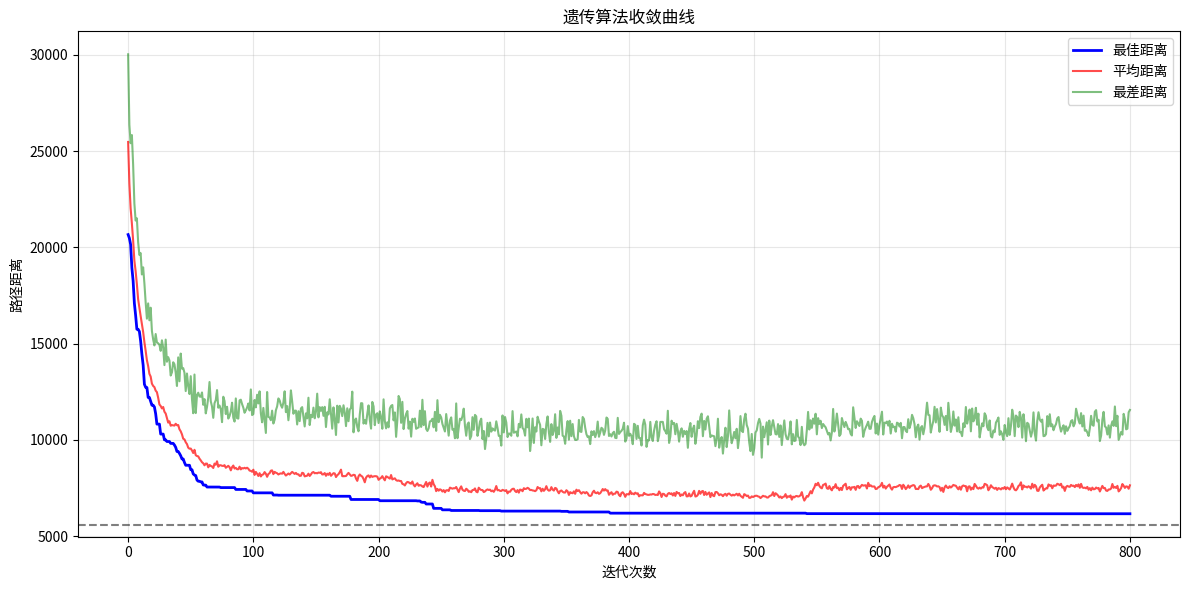
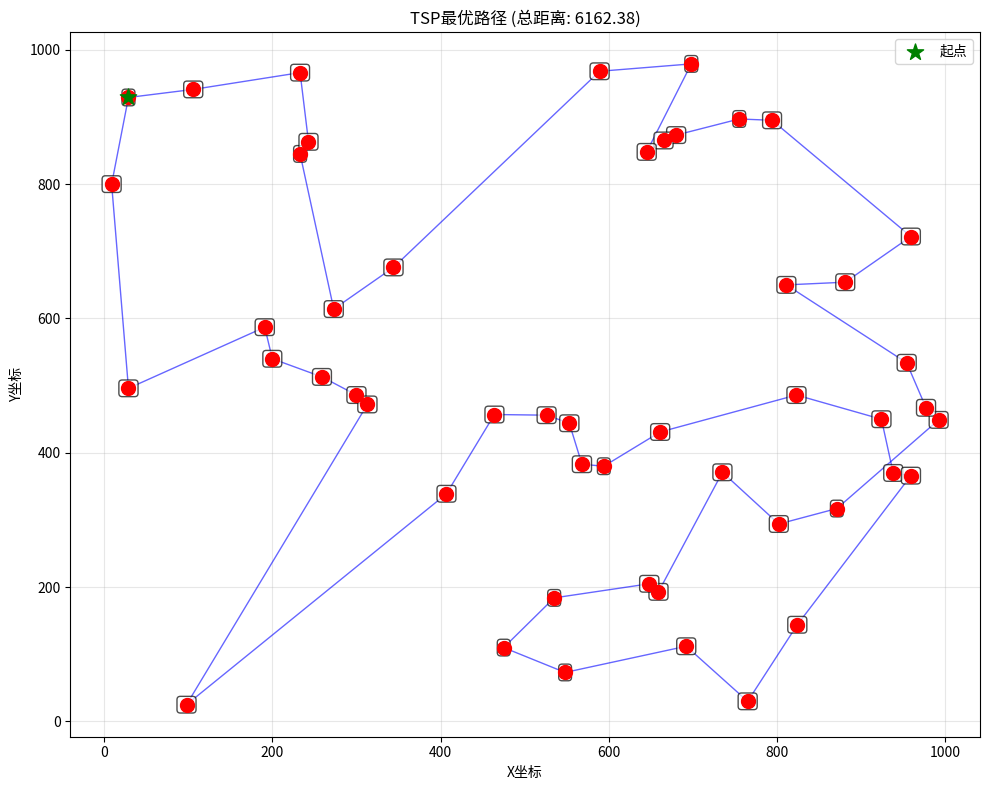

Python code for these plots, in order: (Note: this script raises an exception after producing the figures.)
import random
import math
import time
import matplotlib.pyplot as plt
from typing import List, Tuple, Dict, Optional

class City:
    """城市类，存储城市信息"""
    def __init__(self, id: int, x: float, y: float):
        self.id = id
        self.x = x
        self.y = y
    
    def distance_to(self, city) -> float:
        """计算到另一个城市的欧氏距离"""
        return math.sqrt((self.x - city.x) ** 2 + (self.y - city.y) ** 2)
    
    def __repr__(self):
        return f"City({self.id}: ({self.x}, {self.y}))"

class Individual:
    """个体类，代表一条可能的路径"""
    def __init__(self, path: List[int]):
        self.path = path  
        self.fitness = 0.0
        self.distance = 0.0
    
    def calculate_distance(self, distance_matrix: List[List[float]]) -> float:
        """计算路径总距离"""
        total_distance = 0.0
        n = len(self.path)
        
        for i in range(n):
            from_city = self.path[i]
            to_city = self.path[(i + 1) % n]  
            total_distance += distance_matrix[from_city][to_city]
        
        self.distance = total_distance
        return total_distance
    
    def calculate_fitness(self, distance_matrix: List[List[float]]) -> float:
        """计算适应度（路径越短适应度越高）"""
        if self.distance == 0:
            self.calculate_distance(distance_matrix)
        # 适应度 = 1 / 距离，距离越小适应度越大
        self.fitness = 1.0 / self.distance if self.distance > 0 else 0.0
        return self.fitness
    
    def __repr__(self):
        return f"Individual(path={self.path}, distance={self.distance:.2f})"

class GeneticAlgorithmTSP:
    """遗传算法求解TSP问题"""
    
    def __init__(self, cities: List[City], population_size: int = 100, 
                 generations: int = 500, crossover_rate: float = 0.8,
                 mutation_rate: float = 0.2, elite_size: int = 2,
                 tournament_size: int = 5):
        """
        初始化遗传算法参数
        
        参数:
            cities: 城市列表
            population_size: 种群大小
            generations: 迭代次数
            crossover_rate: 交叉概率
            mutation_rate: 变异概率
            elite_size: 精英个体数量（直接保留到下一代）
            tournament_size: 锦标赛选择的大小
        """
        self.cities = cities
        self.num_cities = len(cities)
        self.population_size = population_size
        self.generations = generations
        self.crossover_rate = crossover_rate
        self.mutation_rate = mutation_rate
        self.elite_size = elite_size
        self.tournament_size = tournament_size
        
        # 计算距离矩阵
        self.distance_matrix = self._create_distance_matrix()
        
        # 记录每代最佳值
        self.best_distances = []
        self.avg_distances = []
        self.worst_distances = []
        
        # 全局最优解
        self.best_individual = None
    
    def _create_distance_matrix(self) -> List[List[float]]:
        """创建距离矩阵"""
        n = self.num_cities
        distance_matrix = [[0.0] * n for _ in range(n)]
        
        for i in range(n):
            for j in range(n):
                if i != j:
                    distance_matrix[i][j] = self.cities[i].distance_to(self.cities[j])
        
        return distance_matrix
    
    def _create_random_individual(self) -> Individual:
        """创建随机个体（随机路径）"""
        # 创建0到n-1的列表，表示城市编号
        path = list(range(self.num_cities))
        # 随机打乱，但保证起点固定（可选）
        random.shuffle(path)
        return Individual(path)
    
    def _initialize_population(self) -> List[Individual]:
        """初始化种群"""
        population = []
        for _ in range(self.population_size):
            population.append(self._create_random_individual())
        
        # 计算初始适应度
        for ind in population:
            ind.calculate_fitness(self.distance_matrix)
        
        return population
    
    def _tournament_selection(self, population: List[Individual]) -> Individual:
        """锦标赛选择"""
        tournament = random.sample(population, self.tournament_size)
        # 选择适应度最高的个体
        return max(tournament, key=lambda x: x.fitness)
    
    def _order_crossover(self, parent1: Individual, parent2: Individual) -> Tuple[Individual, Individual]:
        """顺序交叉(Order Crossover, OX)"""
        n = self.num_cities
        
        # 选择两个随机交叉点
        point1 = random.randint(0, n - 1)
        point2 = random.randint(point1, n - 1)
        
        # 创建子代
        child1_path = [-1] * n
        child2_path = [-1] * n
        
        # 将交叉片段从parent1复制到child1，从parent2复制到child2
        for i in range(point1, point2 + 1):
            child1_path[i] = parent1.path[i]
            child2_path[i] = parent2.path[i]
        
        # 填充剩余位置
        self._fill_remaining_positions(child1_path, parent2.path, point1, point2)
        self._fill_remaining_positions(child2_path, parent1.path, point1, point2)
        
        return Individual(child1_path), Individual(child2_path)
    
    def _fill_remaining_positions(self, child_path: List[int], parent_path: List[int], 
                                  start: int, end: int):
        """填充剩余位置（用于顺序交叉）"""
        n = len(child_path)
        parent_idx = 0
        
        for i in range(n):
            # 找到要插入的位置
            insert_pos = (end + i + 1) % n
            
            # 如果这个位置已经有值，跳过
            if child_path[insert_pos] != -1:
                continue
            
            # 找到parent中不在孩子中的下一个城市
            while True:
                city = parent_path[parent_idx % n]
                parent_idx += 1
                
                if city not in child_path:
                    child_path[insert_pos] = city
                    break
    
    def _swap_mutation(self, individual: Individual) -> Individual:
        """交换变异：随机交换两个城市的位置"""
        if random.random() < self.mutation_rate:
            path = individual.path.copy()
            
            # 随机选择两个不同的位置
            idx1, idx2 = random.sample(range(len(path)), 2)
            
            # 交换
            path[idx1], path[idx2] = path[idx2], path[idx1]
            
            return Individual(path)
        
        return individual
    
    def _inversion_mutation(self, individual: Individual) -> Individual:
        """逆转变异：随机选择一段路径并反转"""
        if random.random() < self.mutation_rate:
            path = individual.path.copy()
            n = len(path)
            
            # 随机选择两个点
            point1 = random.randint(0, n - 1)
            point2 = random.randint(point1, n - 1)
            
            # 反转这段路径
            path[point1:point2+1] = reversed(path[point1:point2+1])
            
            return Individual(path)
        
        return individual
    
    def _scramble_mutation(self, individual: Individual) -> Individual:
        """打乱变异：随机选择一段路径并打乱"""
        if random.random() < self.mutation_rate:
            path = individual.path.copy()
            n = len(path)
            
            # 随机选择两个点
            point1 = random.randint(0, n - 1)
            point2 = random.randint(point1, n - 1)
            
            # 打乱这段路径
            segment = path[point1:point2+1]
            random.shuffle(segment)
            path[point1:point2+1] = segment
            
            return Individual(path)
        
        return individual
    
    def _calculate_population_stats(self, population: List[Individual]) -> Tuple[float, float, float]:
        """计算种群统计信息：最佳、平均、最差距离"""
        distances = [ind.distance for ind in population]
        return min(distances), sum(distances)/len(distances), max(distances)
    
    def evolve(self) -> Individual:
        """执行遗传算法进化"""
        # 初始化种群
        population = self._initialize_population()
        
        # 记录初始统计信息
        best_dist, avg_dist, worst_dist = self._calculate_population_stats(population)
        self.best_distances.append(best_dist)
        self.avg_distances.append(avg_dist)
        self.worst_distances.append(worst_dist)
        
        # 找到初始最佳个体
        self.best_individual = min(population, key=lambda x: x.distance)
        
        print(f"初始最佳距离: {best_dist:.2f}")
        
        # 开始进化
        for generation in range(self.generations):
            new_population = []
            
            # 精英选择：保留最佳个体
            population.sort(key=lambda x: x.fitness, reverse=True)
            new_population.extend(population[:self.elite_size])
            
            # 生成下一代
            while len(new_population) < self.population_size:
                # 选择父代
                parent1 = self._tournament_selection(population)
                parent2 = self._tournament_selection(population)
                
                # 交叉
                if random.random() < self.crossover_rate:
                    child1, child2 = self._order_crossover(parent1, parent2)
                else:
                    child1, child2 = parent1, parent2
                
                # 变异（可以选择不同的变异策略）
                child1 = self._swap_mutation(child1)
                child2 = self._swap_mutation(child2)
                
                # 计算适应度
                child1.calculate_fitness(self.distance_matrix)
                child2.calculate_fitness(self.distance_matrix)
                
                new_population.extend([child1, child2])
            
            # 更新种群
            population = new_population[:self.population_size]
            
            # 计算统计信息
            best_dist, avg_dist, worst_dist = self._calculate_population_stats(population)
            self.best_distances.append(best_dist)
            self.avg_distances.append(avg_dist)
            self.worst_distances.append(worst_dist)
            
            # 更新全局最佳个体
            current_best = min(population, key=lambda x: x.distance)
            if current_best.distance < self.best_individual.distance:
                self.best_individual = current_best
            
            # 每50代输出一次进度
            if (generation + 1) % 50 == 0:
                print(f"第 {generation + 1} 代: 最佳距离 = {best_dist:.2f}, 平均距离 = {avg_dist:.2f}")
        
        print(f"最终最佳距离: {self.best_individual.distance:.2f}")
        return self.best_individual
    
    def plot_convergence(self):
        """绘制收敛曲线"""
        plt.figure(figsize=(12, 6))
        
        plt.plot(self.best_distances, 'b-', label='最佳距离', linewidth=2)
        plt.plot(self.avg_distances, 'r-', label='平均距离', alpha=0.7)
        plt.plot(self.worst_distances, 'g-', label='最差距离', alpha=0.5)
        
        plt.xlabel('迭代次数')
        plt.ylabel('路径距离')
        plt.title('遗传算法收敛曲线')
        plt.legend()
        plt.grid(True, alpha=0.3)
        
        # 添加水平线表示已知最优解（如果有的话）
        plt.axhline(y=5553, color='k', linestyle='--', alpha=0.5, label='已知最优解(5553)')
        
        plt.tight_layout()
        plt.show()
    
    def plot_route(self):
        """绘制最佳路径"""
        if not self.best_individual:
            print("没有找到最佳路径")
            return
        
        plt.figure(figsize=(10, 8))
        
        # 绘制城市
        x_coords = [city.x for city in self.cities]
        y_coords = [city.y for city in self.cities]
        
        plt.scatter(x_coords, y_coords, c='red', s=100, zorder=5)
        
        # 添加城市标签
        for i, city in enumerate(self.cities):
            plt.text(city.x, city.y, f'{i+1}', fontsize=8, ha='center', va='center', 
                    bbox=dict(boxstyle='round,pad=0.3', facecolor='white', alpha=0.7))
        
        # 绘制路径
        path = self.best_individual.path
        for i in range(len(path)):
            from_city = self.cities[path[i]]
            to_city = self.cities[path[(i + 1) % len(path)]]
            
            plt.plot([from_city.x, to_city.x], [from_city.y, to_city.y], 
                    'b-', alpha=0.6, linewidth=1)
        
        # 标记起点
        start_city = self.cities[path[0]]
        plt.scatter(start_city.x, start_city.y, c='green', s=150, 
                   marker='*', zorder=10, label='起点')
        
        plt.xlabel('X坐标')
        plt.ylabel('Y坐标')
        plt.title(f'TSP最优路径 (总距离: {self.best_individual.distance:.2f})')
        plt.legend()
        plt.grid(True, alpha=0.3)
        plt.tight_layout()
        plt.show()

def load_cities_from_coordinates(coordinates: List[Tuple[int, float, float]]) -> List[City]:
    """从坐标数据加载城市"""
    cities = []
    for city_id, x, y in coordinates:
        # 注意：城市编号在内部从0开始，但显示时从1开始
        cities.append(City(city_id - 1, x, y))
    return cities

def main():
    """主函数"""
    # 定义城市坐标数据（50个城市）
    coordinates = [
        (1, 475, 110), (2, 29, 929), (3, 755, 897), (4, 698, 979), (5, 871, 317),
        (6, 535, 184), (7, 548, 73), (8, 594, 380), (9, 233, 845), (10, 881, 654),
        (11, 200, 540), (12, 9, 800), (13, 526, 456), (14, 765, 30), (15, 992, 449),
        (16, 659, 193), (17, 938, 370), (18, 233, 966), (19, 692, 112), (20, 680, 873),
        (21, 589, 968), (22, 553, 444), (23, 106, 941), (24, 959, 366), (25, 273, 614),
        (26, 568, 383), (27, 661, 431), (28, 824, 144), (29, 191, 587), (30, 464, 457),
        (31, 959, 722), (32, 823, 486), (33, 259, 513), (34, 977, 467), (35, 794, 895),
        (36, 243, 863), (37, 802, 294), (38, 811, 650), (39, 954, 534), (40, 300, 486),
        (41, 665, 865), (42, 648, 205), (43, 645, 848), (44, 29, 496), (45, 98, 25),
        (46, 344, 676), (47, 735, 371), (48, 924, 450), (49, 313, 472), (50, 407, 339)
    ]
    
    print("=" * 60)
    print("基于遗传算法的TSP问题求解器")
    print("=" * 60)
    
    # 加载城市数据
    cities = load_cities_from_coordinates(coordinates)
    print(f"已加载 {len(cities)} 个城市")
    
    # 参数设置
    population_size = 150  # 种群大小
    generations = 800      # 迭代次数
    crossover_rate = 0.85  # 交叉概率
    mutation_rate = 0.15   # 变异概率
    
    print("\n算法参数:")
    print(f"  种群大小: {population_size}")
    print(f"  迭代次数: {generations}")
    print(f"  交叉概率: {crossover_rate}")
    print(f"  变异概率: {mutation_rate}")
    
    # 创建遗传算法实例
    start_time = time.time()
    
    ga_tsp = GeneticAlgorithmTSP(
        cities=cities,
        population_size=population_size,
        generations=generations,
        crossover_rate=crossover_rate,
        mutation_rate=mutation_rate,
        elite_size=5,
        tournament_size=10
    )
    
    # 运行算法
    print("\n开始运行遗传算法...")
    best_solution = ga_tsp.evolve()
    
    end_time = time.time()
    execution_time = end_time - start_time
    
    print("\n" + "=" * 60)
    print("求解结果:")
    print("=" * 60)
    
    print(f"最佳路径长度: {best_solution.distance:.2f}")
    print(f"与已知最优解(5553)的差距: {abs(best_solution.distance - 5553):.2f}")
    print(f"差距百分比: {abs(best_solution.distance - 5553) / 5553 * 100:.2f}%")
    print(f"算法运行时间: {execution_time:.2f}秒")
    
    # 显示最佳路径（城市编号从1开始）
    print("\n最佳路径（城市访问顺序）:")
    path_display = [city_id + 1 for city_id in best_solution.path]
    # 每行显示10个城市
    for i in range(0, len(path_display), 10):
        print("  ", path_display[i:i+10])
    
    # 绘制结果
    print("\n正在生成可视化结果...")
    ga_tsp.plot_convergence()
    ga_tsp.plot_route()
    
    # 分析不同参数的影响
    print("\n" + "=" * 60)
    print("参数敏感性分析（示例）:")
    print("=" * 60)
    
    # 测试不同种群大小
    test_pop_sizes = [50, 100, 150, 200]
    results_pop = []
    
    for pop_size in test_pop_sizes:
        ga_test = GeneticAlgorithmTSP(
            cities=cities,
            population_size=pop_size,
            generations=300,  # 为了快速测试，减少迭代次数
            crossover_rate=0.8,
            mutation_rate=0.15
        )
        best = ga_test.evolve()
        results_pop.append((pop_size, best.distance))
    
    print("\n不同种群大小的影响:")
    for pop_size, distance in results_pop:
        print(f"  种群大小 {pop_size}: 最佳距离 = {distance:.2f}")
    
    # 测试不同变异概率
    test_mutation_rates = [0.05, 0.1, 0.15, 0.2, 0.3]
    results_mutation = []
    
    for mut_rate in test_mutation_rates:
        ga_test = GeneticAlgorithmTSP(
            cities=cities,
            population_size=100,
            generations=300,
            crossover_rate=0.8,
            mutation_rate=mut_rate
        )
        best = ga_test.evolve()
        results_mutation.append((mut_rate, best.distance))
    
    print("\n不同变异概率的影响:")
    for mut_rate, distance in results_mutation:
        print(f"  变异概率 {mut_rate}: 最佳距离 = {distance:.2f}")
    
    print("\n" + "=" * 60)
    print("算法总结:")
    print("=" * 60)
    print("1. 遗传算法能有效求解TSP问题")
    print("2. 种群大小和迭代次数对结果质量有显著影响")
    print("3. 变异概率需要适中，太高会破坏好解，太低会陷入局部最优")
    print("4. 精英保留策略有助于保持种群多样性")
    print("5. 顺序交叉(OX)特别适合TSP问题")
    print(f"\n本次求解的最佳距离为: {best_solution.distance:.2f}")

if __name__ == "__main__":
    # 设置随机种子以获得可重复的结果
    random.seed(42)
    main()

import random
import math
import time
import matplotlib.pyplot as plt
from typing import List, Tuple, Dict, Optional
from tqdm import tqdm  # 导入进度条库

class City:
    """城市类，存储城市信息"""
    def __init__(self, id: int, x: float, y: float):
        self.id = id
        self.x = x
        self.y = y
    
    def distance_to(self, city) -> float:
        """计算到另一个城市的欧氏距离"""
        return math.sqrt((self.x - city.x) ** 2 + (self.y - city.y) ** 2)
    
    def __repr__(self):
        return f"City({self.id}: ({self.x}, {self.y}))"

class Individual:
    """个体类，代表一条可能的路径"""
    def __init__(self, path: List[int]):
        self.path = path  
        self.fitness = 0.0
        self.distance = 0.0
    
    def calculate_distance(self, distance_matrix: List[List[float]]) -> float:
        """计算路径总距离"""
        total_distance = 0.0
        n = len(self.path)
        
        for i in range(n):
            from_city = self.path[i]
            to_city = self.path[(i + 1) % n]  
            total_distance += distance_matrix[from_city][to_city]
        
        self.distance = total_distance
        return total_distance
    
    def calculate_fitness(self, distance_matrix: List[List[float]]) -> float:
        """计算适应度（路径越短适应度越高）"""
        if self.distance == 0:
            self.calculate_distance(distance_matrix)
        # 适应度 = 1 / 距离，距离越小适应度越大
        self.fitness = 1.0 / self.distance if self.distance > 0 else 0.0
        return self.fitness
    
    def __repr__(self):
        return f"Individual(path={self.path}, distance={self.distance:.2f})"

class GeneticAlgorithmTSP:
    """遗传算法求解TSP问题"""
    
    def __init__(self, cities: List[City], population_size: int = 100, 
                 generations: int = 500, crossover_rate: float = 0.8,
                 mutation_rate: float = 0.2, elite_size: int = 2,
                 tournament_size: int = 5):
        """
        初始化遗传算法参数
        
        参数:
            cities: 城市列表
            population_size: 种群大小
            generations: 迭代次数
            crossover_rate: 交叉概率
            mutation_rate: 变异概率
            elite_size: 精英个体数量（直接保留到下一代）
            tournament_size: 锦标赛选择的大小
        """
        self.cities = cities
        self.num_cities = len(cities)
        self.population_size = population_size
        self.generations = generations
        self.crossover_rate = crossover_rate
        self.mutation_rate = mutation_rate
        self.elite_size = elite_size
        self.tournament_size = tournament_size
        
        # 计算距离矩阵
        self.distance_matrix = self._create_distance_matrix()
        
        # 记录每代最佳值
        self.best_distances = []
        self.avg_distances = []
        self.worst_distances = []
        
        # 全局最优解
        self.best_individual = None
    
    def _create_distance_matrix(self) -> List[List[float]]:
        """创建距离矩阵"""
        n = self.num_cities
        distance_matrix = [[0.0] * n for _ in range(n)]
        
        for i in range(n):
            for j in range(n):
                if i != j:
                    distance_matrix[i][j] = self.cities[i].distance_to(self.cities[j])
        
        return distance_matrix
    
    def _create_random_individual(self) -> Individual:
        """创建随机个体（随机路径）"""
        # 创建0到n-1的列表，表示城市编号
        path = list(range(self.num_cities))
        # 随机打乱，但保证起点固定（可选）
        random.shuffle(path)
        return Individual(path)
    
    def _initialize_population(self) -> List[Individual]:
        """初始化种群"""
        population = []
        for _ in range(self.population_size):
            population.append(self._create_random_individual())
        
        # 计算初始适应度
        for ind in population:
            ind.calculate_fitness(self.distance_matrix)
        
        return population
    
    def _tournament_selection(self, population: List[Individual]) -> Individual:
        """锦标赛选择"""
        tournament = random.sample(population, self.tournament_size)
        # 选择适应度最高的个体
        return max(tournament, key=lambda x: x.fitness)
    
    def _order_crossover(self, parent1: Individual, parent2: Individual) -> Tuple[Individual, Individual]:
        """顺序交叉(Order Crossover, OX)"""
        n = self.num_cities
        
        # 选择两个随机交叉点
        point1 = random.randint(0, n - 1)
        point2 = random.randint(point1, n - 1)
        
        # 创建子代
        child1_path = [-1] * n
        child2_path = [-1] * n
        
        # 将交叉片段从parent1复制到child1，从parent2复制到child2
        for i in range(point1, point2 + 1):
            child1_path[i] = parent1.path[i]
            child2_path[i] = parent2.path[i]
        
        # 填充剩余位置
        self._fill_remaining_positions(child1_path, parent2.path, point1, point2)
        self._fill_remaining_positions(child2_path, parent1.path, point1, point2)
        
        return Individual(child1_path), Individual(child2_path)
    
    def _fill_remaining_positions(self, child_path: List[int], parent_path: List[int], 
                                  start: int, end: int):
        """填充剩余位置（用于顺序交叉）"""
        n = len(child_path)
        parent_idx = 0
        
        for i in range(n):
            # 找到要插入的位置
            insert_pos = (end + i + 1) % n
            
            # 如果这个位置已经有值，跳过
            if child_path[insert_pos] != -1:
                continue
            
            # 找到parent中不在孩子中的下一个城市
            while True:
                city = parent_path[parent_idx % n]
                parent_idx += 1
                
                if city not in child_path:
                    child_path[insert_pos] = city
                    break
    
    def _swap_mutation(self, individual: Individual) -> Individual:
        """交换变异：随机交换两个城市的位置"""
        if random.random() < self.mutation_rate:
            path = individual.path.copy()
            
            # 随机选择两个不同的位置
            idx1, idx2 = random.sample(range(len(path)), 2)
            
            # 交换
            path[idx1], path[idx2] = path[idx2], path[idx1]
            
            return Individual(path)
        
        return individual
    
    def _inversion_mutation(self, individual: Individual) -> Individual:
        """逆转变异：随机选择一段路径并反转"""
        if random.random() < self.mutation_rate:
            path = individual.path.copy()
            n = len(path)
            
            # 随机选择两个点
            point1 = random.randint(0, n - 1)
            point2 = random.randint(point1, n - 1)
            
            # 反转这段路径
            path[point1:point2+1] = reversed(path[point1:point2+1])
            
            return Individual(path)
        
        return individual
    
    def _scramble_mutation(self, individual: Individual) -> Individual:
        """打乱变异：随机选择一段路径并打乱"""
        if random.random() < self.mutation_rate:
            path = individual.path.copy()
            n = len(path)
            
            # 随机选择两个点
            point1 = random.randint(0, n - 1)
            point2 = random.randint(point1, n - 1)
            
            # 打乱这段路径
            segment = path[point1:point2+1]
            random.shuffle(segment)
            path[point1:point2+1] = segment
            
            return Individual(path)
        
        return individual
    
    def _calculate_population_stats(self, population: List[Individual]) -> Tuple[float, float, float]:
        """计算种群统计信息：最佳、平均、最差距离"""
        distances = [ind.distance for ind in population]
        return min(distances), sum(distances)/len(distances), max(distances)
    
    def evolve(self) -> Individual:
        """执行遗传算法进化"""
        # 初始化种群
        population = self._initialize_population()
        
        # 记录初始统计信息
        best_dist, avg_dist, worst_dist = self._calculate_population_stats(population)
        self.best_distances.append(best_dist)
        self.avg_distances.append(avg_dist)
        self.worst_distances.append(worst_dist)
        
        # 找到初始最佳个体
        self.best_individual = min(population, key=lambda x: x.distance)
        
        print(f"初始最佳距离: {best_dist:.2f}")
        
        # 开始进化，添加进度条
        # 使用tqdm创建进度条，desc设置描述，total设置总步数
        progress_bar = tqdm(range(self.generations), desc="遗传算法迭代", unit="代")
        
        for generation in progress_bar:
            new_population = []
            
            # 精英选择：保留最佳个体
            population.sort(key=lambda x: x.fitness, reverse=True)
            new_population.extend(population[:self.elite_size])
            
            # 生成下一代
            while len(new_population) < self.population_size:
                # 选择父代
                parent1 = self._tournament_selection(population)
                parent2 = self._tournament_selection(population)
                
                # 交叉
                if random.random() < self.crossover_rate:
                    child1, child2 = self._order_crossover(parent1, parent2)
                else:
                    child1, child2 = parent1, parent2
                
                # 变异（可以选择不同的变异策略）
                child1 = self._swap_mutation(child1)
                child2 = self._swap_mutation(child2)
                
                # 计算适应度
                child1.calculate_fitness(self.distance_matrix)
                child2.calculate_fitness(self.distance_matrix)
                
                new_population.extend([child1, child2])
            
            # 更新种群
            population = new_population[:self.population_size]
            
            # 计算统计信息
            best_dist, avg_dist, worst_dist = self._calculate_population_stats(population)
            self.best_distances.append(best_dist)
            self.avg_distances.append(avg_dist)
            self.worst_distances.append(worst_dist)
            
            # 更新全局最佳个体
            current_best = min(population, key=lambda x: x.distance)
            if current_best.distance < self.best_individual.distance:
                self.best_individual = current_best
            
            # 更新进度条的显示信息
            progress_bar.set_postfix({
                '当前最佳距离': f'{best_dist:.2f}',
                '全局最佳距离': f'{self.best_individual.distance:.2f}',
                '平均距离': f'{avg_dist:.2f}'
            })
            
            # 每50代输出一次详细进度（可选）
            if (generation + 1) % 50 == 0:
                tqdm.write(f"第 {generation + 1} 代: 最佳距离 = {best_dist:.2f}, 平均距离 = {avg_dist:.2f}")
        
        # 关闭进度条
        progress_bar.close()
        
        print(f"最终最佳距离: {self.best_individual.distance:.2f}")
        return self.best_individual
    
    def plot_convergence(self):
        """绘制收敛曲线"""
        plt.figure(figsize=(12, 6))
        
        plt.plot(self.best_distances, 'b-', label='最佳距离', linewidth=2)
        plt.plot(self.avg_distances, 'r-', label='平均距离', alpha=0.7)
        plt.plot(self.worst_distances, 'g-', label='最差距离', alpha=0.5)
        
        plt.xlabel('迭代次数')
        plt.ylabel('路径距离')
        plt.title('遗传算法收敛曲线')
        plt.legend()
        plt.grid(True, alpha=0.3)
        
        # 添加水平线表示已知最优解（如果有的话）
        plt.axhline(y=5553, color='k', linestyle='--', alpha=0.5, label='已知最优解(5553)')
        
        plt.tight_layout()
        plt.show()
    
    def plot_route(self):
        """绘制最佳路径"""
        if not self.best_individual:
            print("没有找到最佳路径")
            return
        
        plt.figure(figsize=(10, 8))
        
        # 绘制城市
        x_coords = [city.x for city in self.cities]
        y_coords = [city.y for city in self.cities]
        
        plt.scatter(x_coords, y_coords, c='red', s=100, zorder=5)
        
        # 添加城市标签
        for i, city in enumerate(self.cities):
            plt.text(city.x, city.y, f'{i+1}', fontsize=8, ha='center', va='center', 
                    bbox=dict(boxstyle='round,pad=0.3', facecolor='white', alpha=0.7))
        
        # 绘制路径
        path = self.best_individual.path
        for i in range(len(path)):
            from_city = self.cities[path[i]]
            to_city = self.cities[path[(i + 1) % len(path)]]
            
            plt.plot([from_city.x, to_city.x], [from_city.y, to_city.y], 
                    'b-', alpha=0.6, linewidth=1)
        
        # 标记起点
        start_city = self.cities[path[0]]
        plt.scatter(start_city.x, start_city.y, c='green', s=150, 
                   marker='*', zorder=10, label='起点')
        
        plt.xlabel('X坐标')
        plt.ylabel('Y坐标')
        plt.title(f'TSP最优路径 (总距离: {self.best_individual.distance:.2f})')
        plt.legend()
        plt.grid(True, alpha=0.3)
        plt.tight_layout()
        plt.show()

def load_cities_from_coordinates(coordinates: List[Tuple[int, float, float]]) -> List[City]:
    """从坐标数据加载城市"""
    cities = []
    for city_id, x, y in coordinates:
        # 注意：城市编号在内部从0开始，但显示时从1开始
        cities.append(City(city_id - 1, x, y))
    return cities

def main():
    """主函数"""
    # 定义城市坐标数据（50个城市）
    coordinates = [
        (1, 475, 110), (2, 29, 929), (3, 755, 897), (4, 698, 979), (5, 871, 317),
        (6, 535, 184), (7, 548, 73), (8, 594, 380), (9, 233, 845), (10, 881, 654),
        (11, 200, 540), (12, 9, 800), (13, 526, 456), (14, 765, 30), (15, 992, 449),
        (16, 659, 193), (17, 938, 370), (18, 233, 966), (19, 692, 112), (20, 680, 873),
        (21, 589, 968), (22, 553, 444), (23, 106, 941), (24, 959, 366), (25, 273, 614),
        (26, 568, 383), (27, 661, 431), (28, 824, 144), (29, 191, 587), (30, 464, 457),
        (31, 959, 722), (32, 823, 486), (33, 259, 513), (34, 977, 467), (35, 794, 895),
        (36, 243, 863), (37, 802, 294), (38, 811, 650), (39, 954, 534), (40, 300, 486),
        (41, 665, 865), (42, 648, 205), (43, 645, 848), (44, 29, 496), (45, 98, 25),
        (46, 344, 676), (47, 735, 371), (48, 924, 450), (49, 313, 472), (50, 407, 339)
    ]
    
    print("=" * 60)
    print("基于遗传算法的TSP问题求解器")
    print("=" * 60)
    
    # 加载城市数据
    cities = load_cities_from_coordinates(coordinates)
    print(f"已加载 {len(cities)} 个城市")
    
    # 参数设置
    population_size = 150  # 种群大小
    generations = 800      # 迭代次数
    crossover_rate = 0.85  # 交叉概率
    mutation_rate = 0.15   # 变异概率
    
    print("\n算法参数:")
    print(f"  种群大小: {population_size}")
    print(f"  迭代次数: {generations}")
    print(f"  交叉概率: {crossover_rate}")
    print(f"  变异概率: {mutation_rate}")
    
    # 创建遗传算法实例
    start_time = time.time()
    
    ga_tsp = GeneticAlgorithmTSP(
        cities=cities,
        population_size=population_size,
        generations=generations,
        crossover_rate=crossover_rate,
        mutation_rate=mutation_rate,
        elite_size=5,
        tournament_size=10
    )
    
    # 运行算法
    print("\n开始运行遗传算法...")
    best_solution = ga_tsp.evolve()
    
    end_time = time.time()
    execution_time = end_time - start_time
    
    print("\n" + "=" * 60)
    print("求解结果:")
    print("=" * 60)
    
    print(f"最佳路径长度: {best_solution.distance:.2f}")
    print(f"与已知最优解(5553)的差距: {abs(best_solution.distance - 5553):.2f}")
    print(f"差距百分比: {abs(best_solution.distance - 5553) / 5553 * 100:.2f}%")
    print(f"算法运行时间: {execution_time:.2f}秒")
    
    # 显示最佳路径（城市编号从1开始）
    print("\n最佳路径（城市访问顺序）:")
    path_display = [city_id + 1 for city_id in best_solution.path]
    # 每行显示10个城市
    for i in range(0, len(path_display), 10):
        print("  ", path_display[i:i+10])
    
    # 绘制结果
    print("\n正在生成可视化结果...")
    ga_tsp.plot_convergence()
    ga_tsp.plot_route()
    
    # 分析不同参数的影响
    print("\n" + "=" * 60)
    print("参数敏感性分析（示例）:")
    print("=" * 60)
    
    # 测试不同种群大小（添加进度提示）
    test_pop_sizes = [50, 100, 150, 200]
    results_pop = []
    
    print("\n测试不同种群大小的影响...")
    for pop_size in tqdm(test_pop_sizes, desc="种群大小测试"):
        ga_test = GeneticAlgorithmTSP(
            cities=cities,
            population_size=pop_size,
            generations=300,  # 为了快速测试，减少迭代次数
            crossover_rate=0.8,
            mutation_rate=0.15
        )
        best = ga_test.evolve()
        results_pop.append((pop_size, best.distance))
    
    print("\n不同种群大小的影响:")
    for pop_size, distance in results_pop:
        print(f"  种群大小 {pop_size}: 最佳距离 = {distance:.2f}")
    
    # 测试不同变异概率（添加进度提示）
    test_mutation_rates = [0.05, 0.1, 0.15, 0.2, 0.3]
    results_mutation = []
    
    print("\n测试不同变异概率的影响...")
    for mut_rate in tqdm(test_mutation_rates, desc="变异概率测试"):
        ga_test = GeneticAlgorithmTSP(
            cities=cities,
            population_size=100,
            generations=300,
            crossover_rate=0.8,
            mutation_rate=mut_rate
        )
        best = ga_test.evolve()
        results_mutation.append((mut_rate, best.distance))
    
    print("\n不同变异概率的影响:")
    for mut_rate, distance in results_mutation:
        print(f"  变异概率 {mut_rate}: 最佳距离 = {distance:.2f}")
    
    print("\n" + "=" * 60)
    print("算法总结:")
    print("=" * 60)
    print("1. 遗传算法能有效求解TSP问题")
    print("2. 种群大小和迭代次数对结果质量有显著影响")
    print("3. 变异概率需要适中，太高会破坏好解，太低会陷入局部最优")
    print("4. 精英保留策略有助于保持种群多样性")
    print("5. 顺序交叉(OX)特别适合TSP问题")
    print(f"\n本次求解的最佳距离为: {best_solution.distance:.2f}")

if __name__ == "__main__":
    # 设置随机种子以获得可重复的结果
    random.seed(42)
    # 安装tqdm（如果未安装）
    try:
        import tqdm
    except ImportError:
        import subprocess
        import sys
        subprocess.check_call([sys.executable, "-m", "pip", "install", "tqdm"])
        import tqdm
    
    main()

